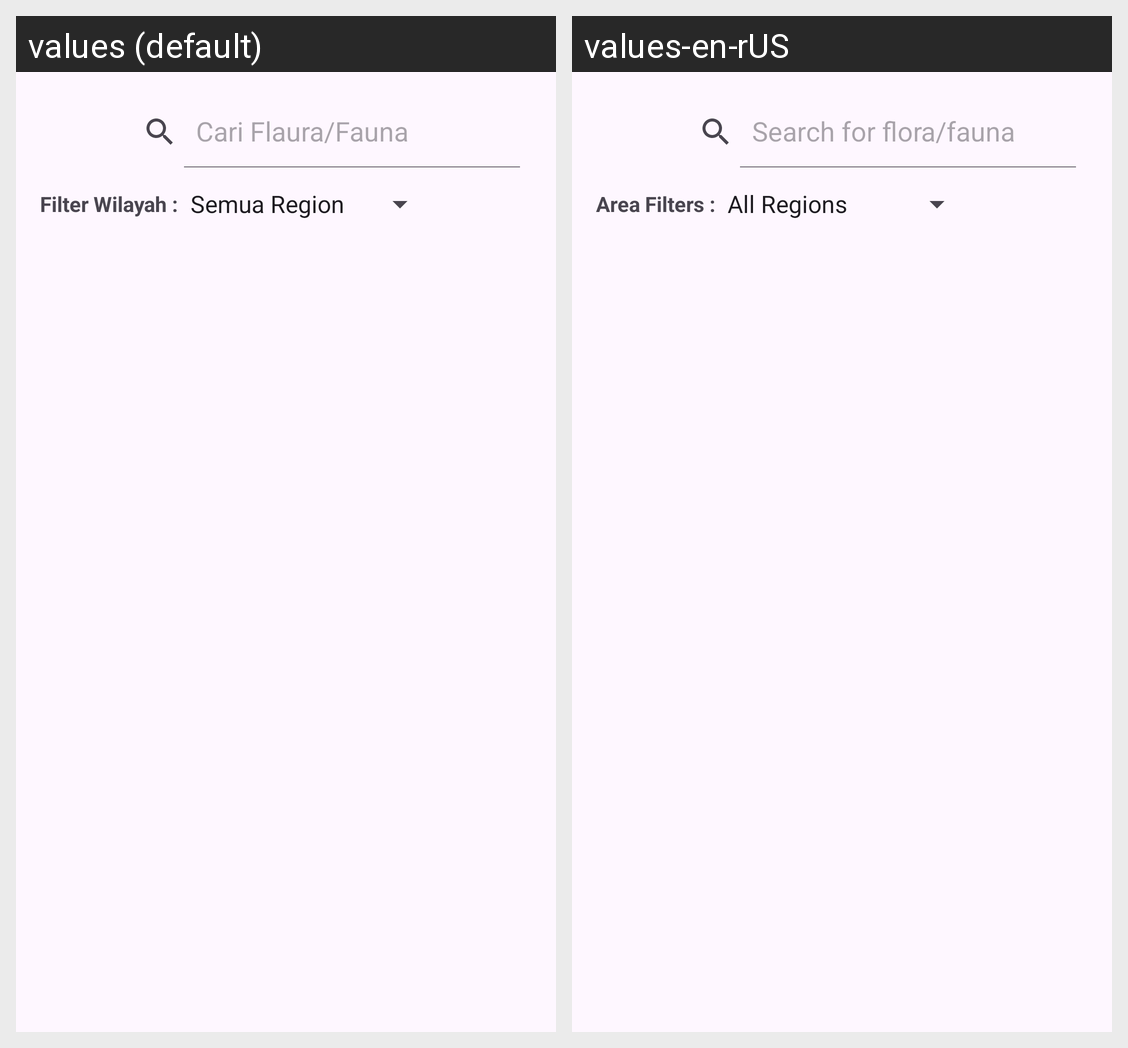

Here is an Android app screen in its default locale and in the app's own translations. Write out the translated-string differences for the strings that appear on this screen.
Android screen res/layout/fragment_search.xml rendered under 2 locales, left to right: values (default), values-en-rUS. Device: Nexus 5 (rendered at 1080×1920; each locale shown at half size, 540×960, under a caption strip naming it); theme Theme.NusantaraFloraFaunaApp.
Strings drawn on this screen, with the default value and each locale's value (text and hints the layout hard-codes, and strings that could not be matched under every locale, appear in the picture but are not listed):

query_hint
  values: Cari Flaura/Fauna
  values-en-rUS: Search for flora/fauna

filter_wilayah
  values: Filter Wilayah :
  values-en-rUS: Area Filters :
